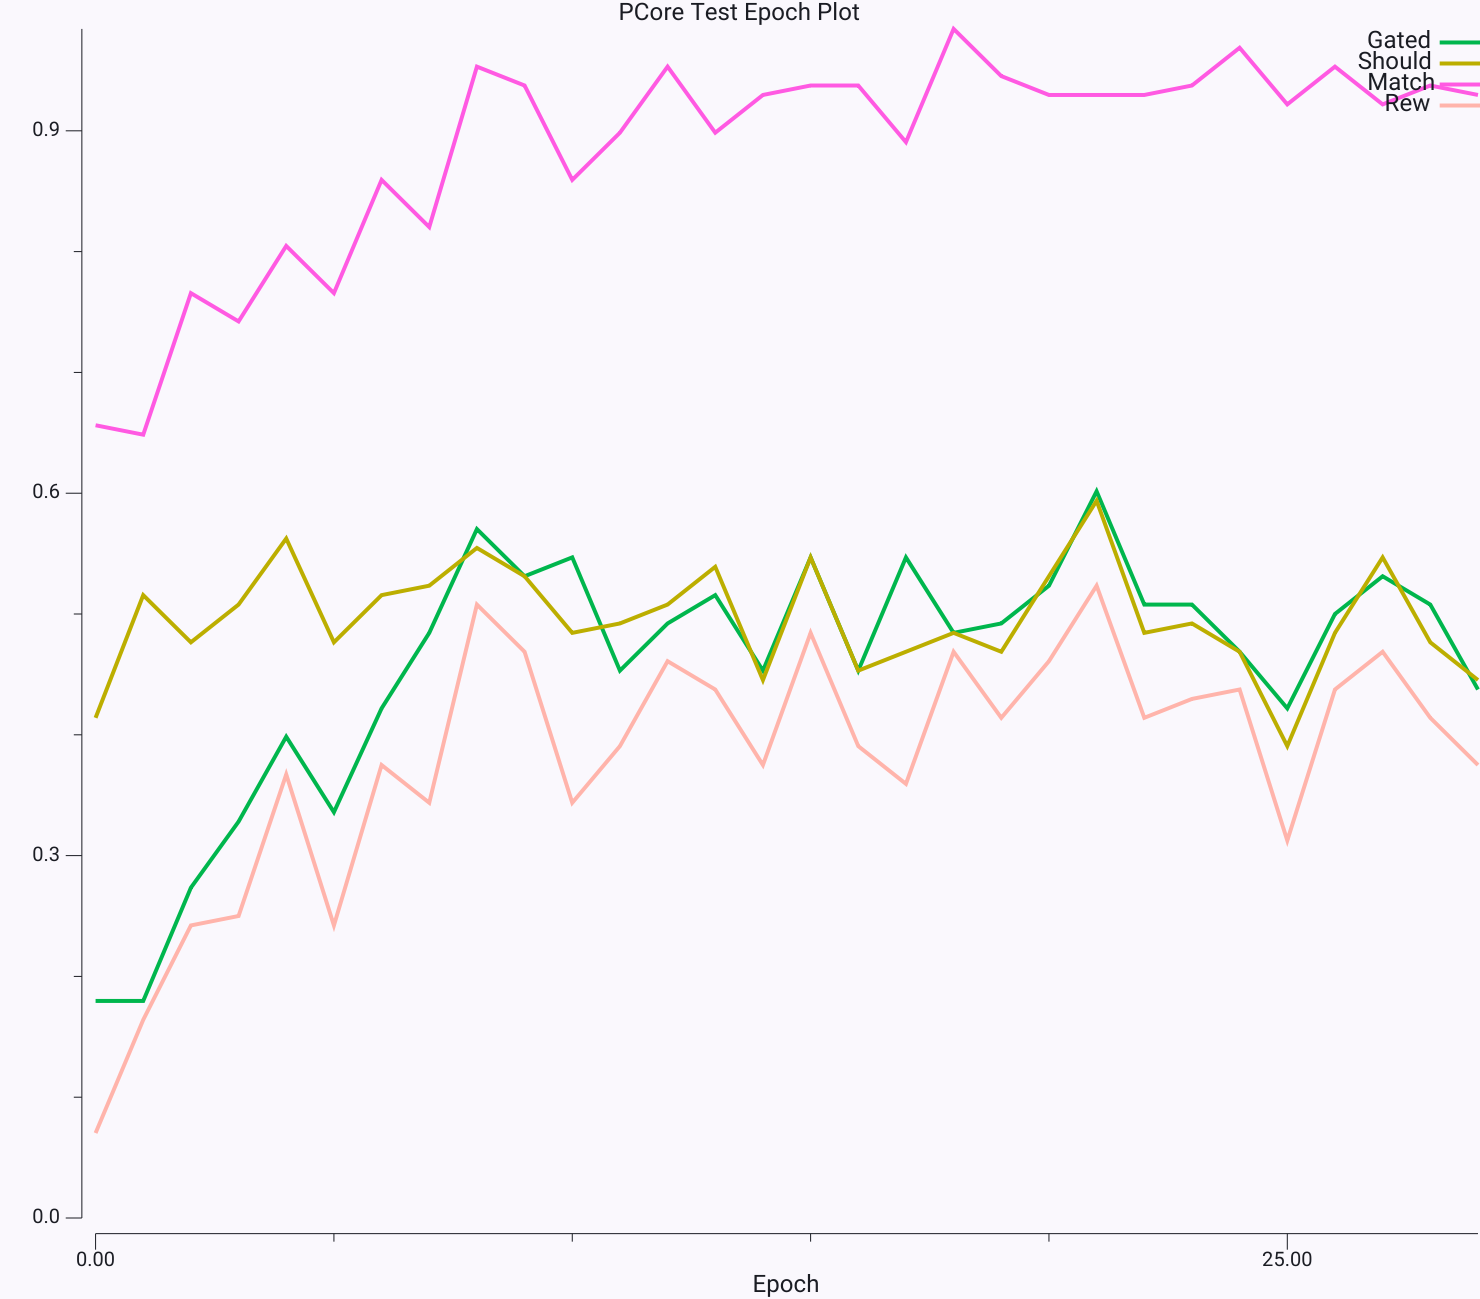

The file beside this chart, header and first rows:
|Run	|Epoch	$RunName	#ACCPos	#ACCNeg	#Gated	#Should	#Match	#ACCPosVM_RT	#ACCPosVM_ActAvg	#VMtxGo_ActAvg	#Rew	#PerTrlMSec
0	0	Base	0.8348	0.3321	0.1797	0.4141	0.6562	0.5865	0.02368	0.3567	0.07031	0
0	1	Base	0.007528	0.1535	0.1797	0.5156	0.6484	0.5585	0.02477	0.3123	0.1641	9.149
0	2	Base	0.09033	0.4017	0.2734	0.4766	0.7656	0.5248	0.03151	0.3477	0.2422	7.705
0	3	Base	0.5337	0.6624	0.3281	0.5078	0.7422	0.5282	0.03824	0.3445	0.25	7.278
0	4	Base	0.6147	0.9411	0.3984	0.5625	0.8047	0.5146	0.04466	0.3458	0.3672	7.054
0	5	Base	0.9316	0.8383	0.3359	0.4766	0.7656	0.5113	0.03842	0.3035	0.2422	7.574
0	6	Base	0.4209	0.2139	0.4219	0.5156	0.8594	0.483	0.05302	0.3937	0.375	8.874
0	7	Base	0.7572	0.4155	0.4844	0.5234	0.8203	0.4673	0.06236	0.4167	0.3438	7.711
0	8	Base	0.1204	0.4583	0.5703	0.5547	0.9531	0.4431	0.0772	0.4757	0.5078	7.375
0	9	Base	0.8713	0.1651	0.5312	0.5312	0.9375	0.4422	0.07421	0.4553	0.4688	7.118
0	10	Base	0.9192	0.932	0.5469	0.4844	0.8594	0.4663	0.07423	0.4703	0.3438	7.058
0	11	Base	0.1204	0.1486	0.4531	0.4922	0.8984	0.4623	0.06282	0.4326	0.3906	7.407
0	12	Base	0.103	0.7698	0.4922	0.5078	0.9531	0.4336	0.07534	0.475	0.4609	7.063
0	13	Base	0.02514	0.8545	0.5156	0.5391	0.8984	0.4459	0.07366	0.4749	0.4375	7.048
0	14	Base	0.4515	0.5608	0.4531	0.4453	0.9297	0.4439	0.06879	0.4397	0.375	6.908
0	15	Base	0.7832	0.9527	0.5469	0.5469	0.9375	0.4279	0.07983	0.5051	0.4844	7.021
0	16	Base	0.8458	0.5663	0.4531	0.4531	0.9375	0.4425	0.06548	0.4905	0.3906	6.974
0	17	Base	0.666	0.7635	0.5469	0.4688	0.8906	0.4545	0.07514	0.4807	0.3594	6.952
0	18	Base	0.3569	0.9879	0.4844	0.4844	0.9844	0.4387	0.0738	0.4623	0.4688	7.039
0	19	Base	0.02381	0.7235	0.4922	0.4688	0.9453	0.4266	0.07467	0.4813	0.4141	7.051
0	20	Base	0.3705	0.1733	0.5234	0.5312	0.9297	0.4193	0.0803	0.479	0.4609	6.984
0	21	Base	0.8569	0.9785	0.6016	0.5938	0.9297	0.4251	0.09378	0.5313	0.5234	6.76
0	22	Base	0.7128	0.5077	0.5078	0.4844	0.9297	0.4346	0.07947	0.5123	0.4141	7
0	23	Base	0.1806	0.7917	0.5078	0.4922	0.9375	0.4307	0.07317	0.4788	0.4297	7.228
0	24	Base	0.04497	0.522	0.4688	0.4688	0.9688	0.4306	0.07171	0.4622	0.4375	7.038
0	25	Base	0.4096	0.07153	0.4219	0.3906	0.9219	0.4413	0.06121	0.4686	0.3125	6.928
0	26	Base	0.03616	0.2128	0.5	0.4844	0.9531	0.4225	0.07838	0.4935	0.4375	6.93
0	27	Base	0.8305	0.8565	0.5312	0.5469	0.9219	0.4373	0.07937	0.5151	0.4688	7.301
0	28	Base	0.653	0.1001	0.5078	0.4766	0.9375	0.4238	0.07718	0.4942	0.4141	6.991
0	29	Base	0.115	0.04971	0.4375	0.4453	0.9297	0.4311	0.06783	0.4656	0.375	8.471
